Photos from the image-classification dataset "Cocoa_coco" in the GitHub repository DiegoPaezA/cacao_cnn. Its 2 classes are: madura, verde.

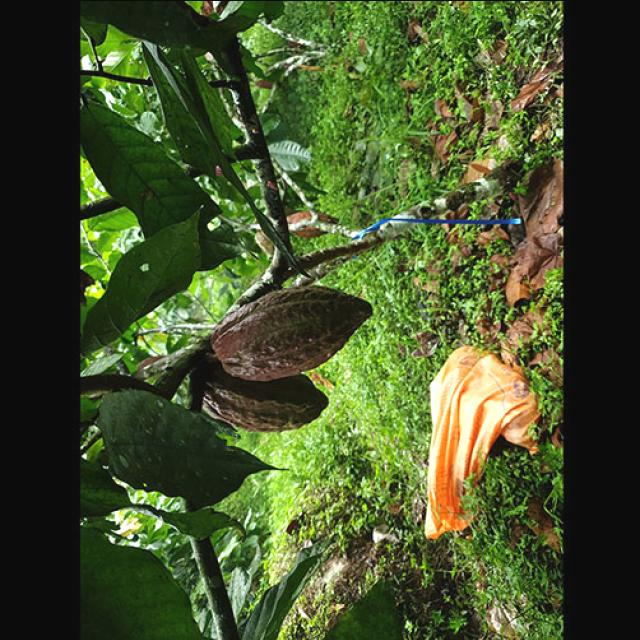
Label: verde

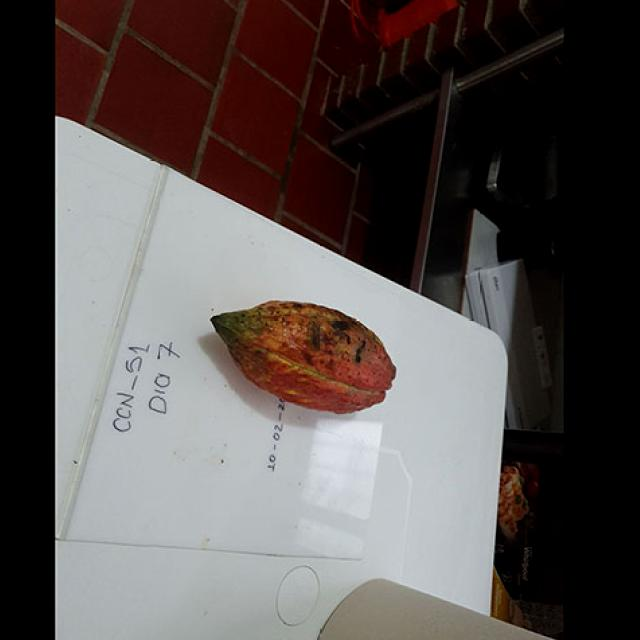
Label: madura

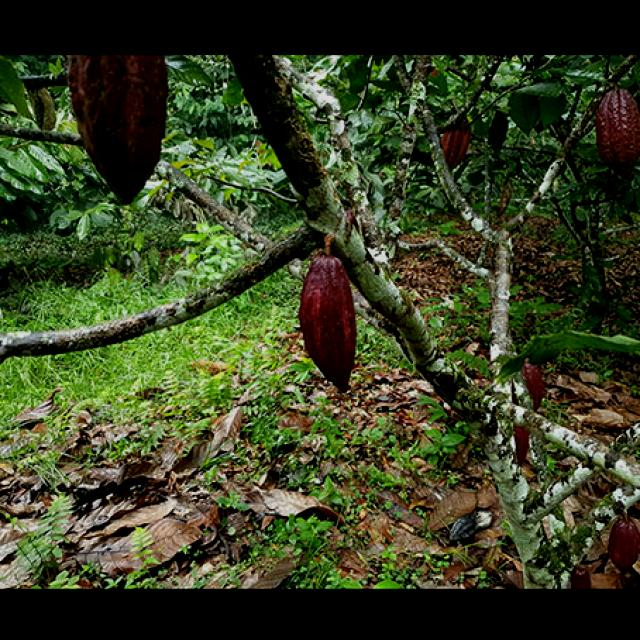
Label: verde

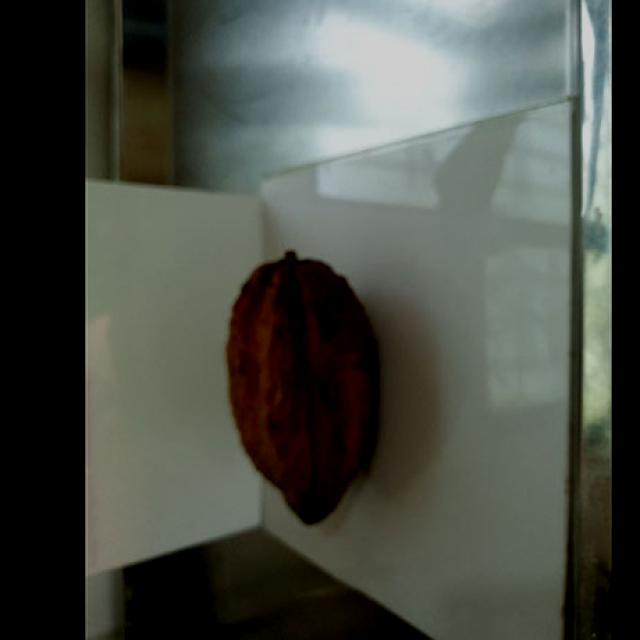
Label: madura

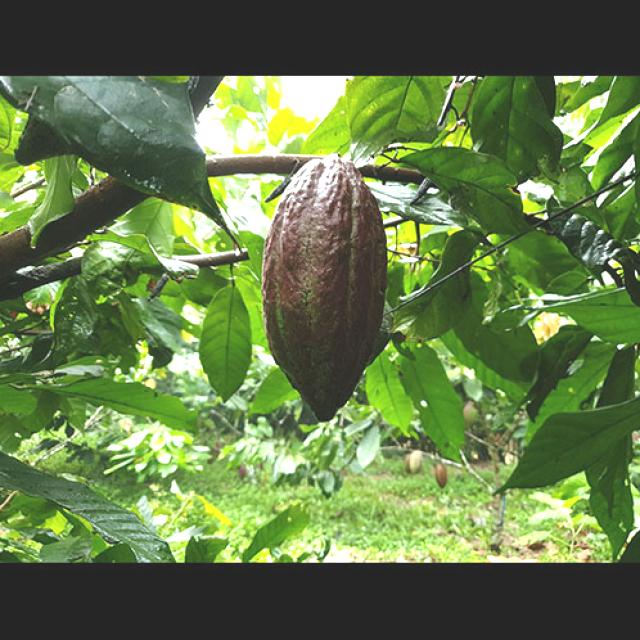
Label: verde

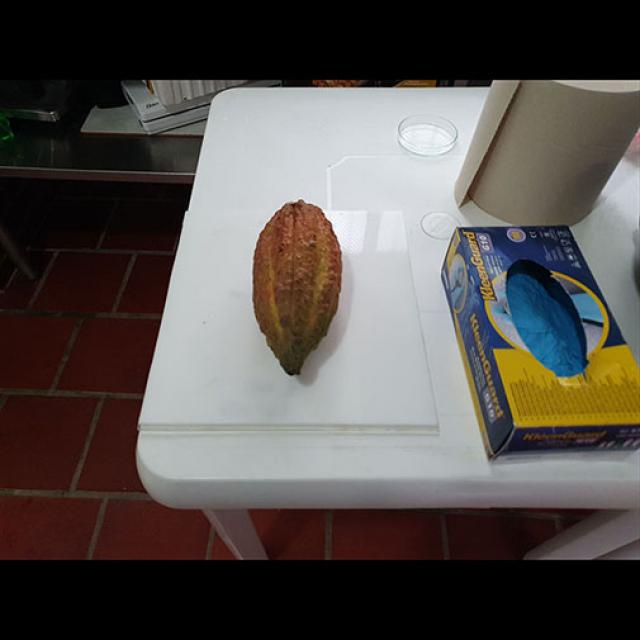
Label: madura
